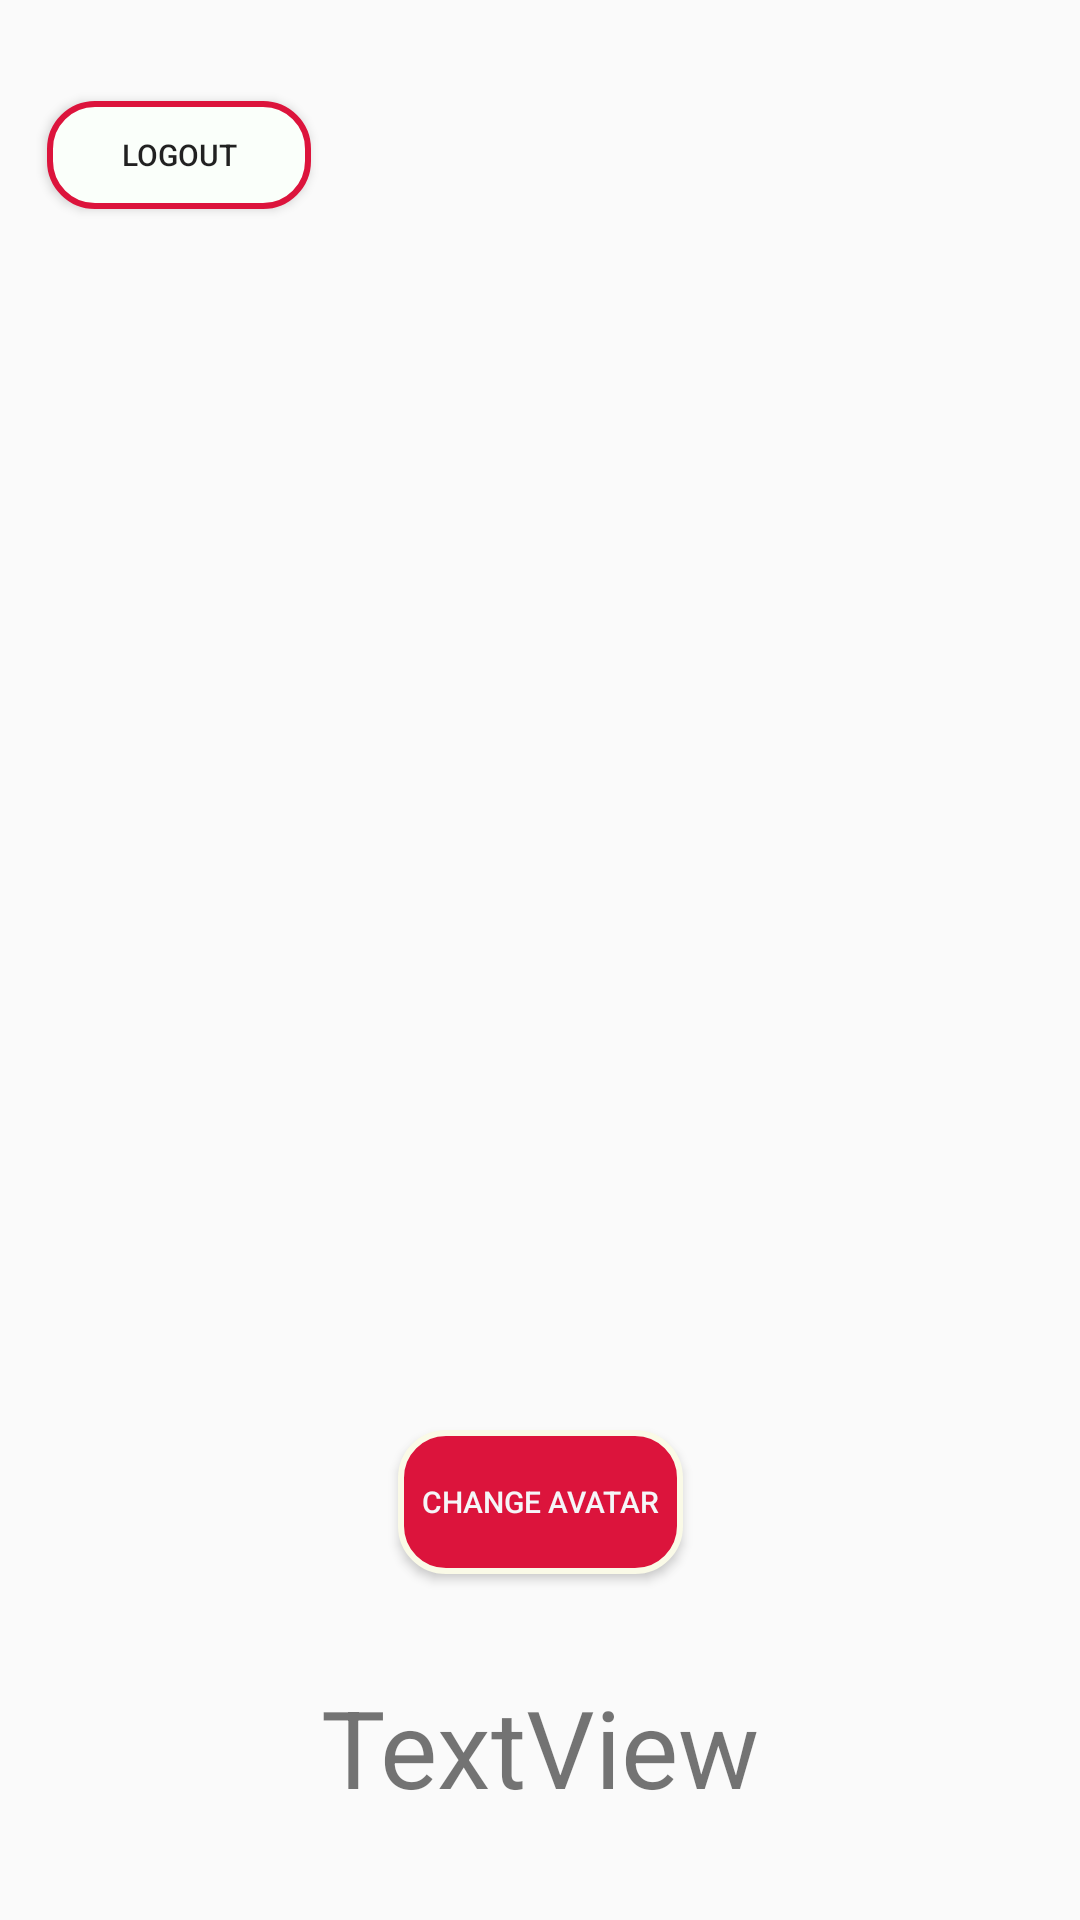

Write the Android layout XML for this screen, with the resource values it uses.
<!-- AndroidManifest.xml: application theme AppTheme -->
<!-- res/layout/fragment_my_profile.xml -->
<?xml version="1.0" encoding="utf-8"?>
<android.support.constraint.ConstraintLayout xmlns:android="http://schemas.android.com/apk/res/android"
                                             xmlns:app="http://schemas.android.com/apk/res-auto"
                                             xmlns:tools="http://schemas.android.com/tools"
                                             android:layout_width="match_parent"
                                             android:layout_height="match_parent">

    <ImageView
            android:layout_width="0dp"
            android:layout_height="340dp" tools:srcCompat="@tools:sample/avatars"
            android:id="@+id/iv_profile_pic"
            app:layout_constraintStart_toStartOf="parent" android:layout_marginStart="8dp"
            app:layout_constraintEnd_toEndOf="parent" android:layout_marginEnd="8dp"
            app:layout_constraintHorizontal_bias="0.5"
            app:layout_constraintTop_toBottomOf="@+id/btnLogout"
            app:layout_constraintBottom_toTopOf="@+id/btnChangeAvatar"/>
    <TextView
            android:text="TextView"
            android:layout_width="wrap_content"
            android:layout_height="wrap_content"
            android:id="@+id/tvUsername"
            app:layout_constraintEnd_toEndOf="parent" android:layout_marginEnd="8dp"
            app:layout_constraintStart_toStartOf="parent" android:layout_marginStart="8dp" android:textSize="36sp"
            app:layout_constraintBottom_toBottomOf="parent"
            app:layout_constraintTop_toBottomOf="@+id/btnChangeAvatar" app:layout_constraintHorizontal_bias="0.5"/>
    <Button
            android:text="@string/change_avatar"
            android:paddingStart="@dimen/materialize_baseline_grid"
            android:paddingEnd="@dimen/materialize_baseline_grid"
            android:layout_width="wrap_content"
            android:layout_height="wrap_content"
            android:id="@+id/btnChangeAvatar"
            app:layout_constraintStart_toStartOf="parent"
            android:layout_marginStart="8dp" app:layout_constraintEnd_toEndOf="parent"
            android:layout_marginEnd="8dp" android:background="@drawable/rounded_button_filled"
            android:textColor="@color/colorAfter" tools:text="@string/change_avatar" android:textSize="10sp"
            app:layout_constraintTop_toBottomOf="@+id/iv_profile_pic" app:layout_constraintHorizontal_bias="0.5"
            app:layout_constraintBottom_toTopOf="@+id/tvUsername"/>
    <Button
            android:text="@string/logout"
            android:drawableStart="@drawable/ic_baseline_keyboard_arrow_left_24px"
            android:layout_width="wrap_content"
            android:layout_height="36dp"
            android:id="@+id/btnLogout"
            android:background="@drawable/rounded_button" app:layout_constraintTop_toTopOf="parent"
            app:layout_constraintBottom_toTopOf="@+id/iv_profile_pic" app:layout_constraintEnd_toEndOf="parent"
            android:layout_marginEnd="8dp" app:layout_constraintStart_toStartOf="parent"
            android:layout_marginStart="8dp" app:layout_constraintHorizontal_bias="0.03" android:textSize="10sp"
    />
    <TextView
        android:text="@string/failed_load_avatar"
        android:layout_width="wrap_content"
        android:layout_height="wrap_content"
        android:id="@+id/tvErrorAvatar" app:layout_constraintEnd_toEndOf="parent" android:layout_marginEnd="4dp"
        app:layout_constraintStart_toStartOf="parent" android:layout_marginStart="8dp"
        app:layout_constraintTop_toTopOf="@+id/iv_profile_pic"
        app:layout_constraintBottom_toBottomOf="@+id/iv_profile_pic" android:visibility="gone"
        android:textSize="18sp" tools:text="@string/failed_load_avatar"/>
    <TextView
            android:text="@string/failed_load_avatar"
            android:layout_width="wrap_content"
            android:layout_height="wrap_content"
            android:id="@+id/tvNoAvatar" app:layout_constraintEnd_toEndOf="parent" android:layout_marginEnd="4dp"
            app:layout_constraintStart_toStartOf="parent" android:layout_marginStart="8dp"
            app:layout_constraintTop_toTopOf="@+id/iv_profile_pic"
            app:layout_constraintBottom_toBottomOf="@+id/iv_profile_pic" android:visibility="gone"
            android:textSize="18sp" tools:text="@string/failed_load_avatar"/>
    <ProgressBar
            style="?android:attr/progressBarStyle"
            android:layout_width="wrap_content"
            android:layout_height="wrap_content"
            android:id="@+id/avatarProgressBar"
            app:layout_constraintTop_toTopOf="@+id/iv_profile_pic"
            app:layout_constraintBottom_toBottomOf="@+id/iv_profile_pic"
            app:layout_constraintEnd_toEndOf="@+id/iv_profile_pic"
            app:layout_constraintStart_toStartOf="@+id/iv_profile_pic" android:visibility="visible"
            android:layout_marginEnd="6dp" android:layout_marginTop="3dp"/>
</android.support.constraint.ConstraintLayout>
<!-- resources referenced by this layout -->
<resources>
  <color name="colorAfter">#f5f6f8</color>
  <dimen name="materialize_baseline_grid">8dp</dimen>
  <!-- drawable rounded_button (drawable) -->
  <?xml version="1.0" encoding="utf-8"?>
  <shape xmlns:android="http://schemas.android.com/apk/res/android" android:shape="rectangle" >
      <corners
              android:radius="15dp"
      />
      <solid
              android:color="#fafffa"
      />
      <padding
              android:left="0dp"
              android:top="0dp"
              android:right="0dp"
              android:bottom="0dp"
      />
  
      <stroke
              android:width="2dp"
              android:color="#dc143c"
      />
  </shape>
  <!-- drawable rounded_button_filled (drawable) -->
  <?xml version="1.0" encoding="utf-8"?>
  <shape xmlns:android="http://schemas.android.com/apk/res/android" android:shape="rectangle" >
      <corners
              android:radius="15dp"
      />
      <solid
              android:color="@color/colorAccent"
      />
      <padding
              android:left="0dp"
              android:top="0dp"
              android:right="0dp"
              android:bottom="0dp"
      />
  
      <stroke
              android:width="2dp"
              android:color="@color/colorPrimary"
      />
  </shape>
  <string name="change_avatar">Change avatar</string>
  <string name="failed_load_avatar">Failed to load avatar!</string>
  <string name="logout">Logout</string>
  <style name="AppTheme" parent="Theme.AppCompat.Light.DarkActionBar">
          
          <item name="colorPrimary">@color/colorPrimary</item>
          <item name="colorPrimaryDark">@color/colorPrimaryDark</item>
          <item name="colorAccent">@color/colorAccent</item>
      </style>
  <color name="colorAccent">#dc143c</color>
  <color name="colorPrimary">#fafae7</color>
  <color name="colorPrimaryDark">#c96b74</color>
</resources>
